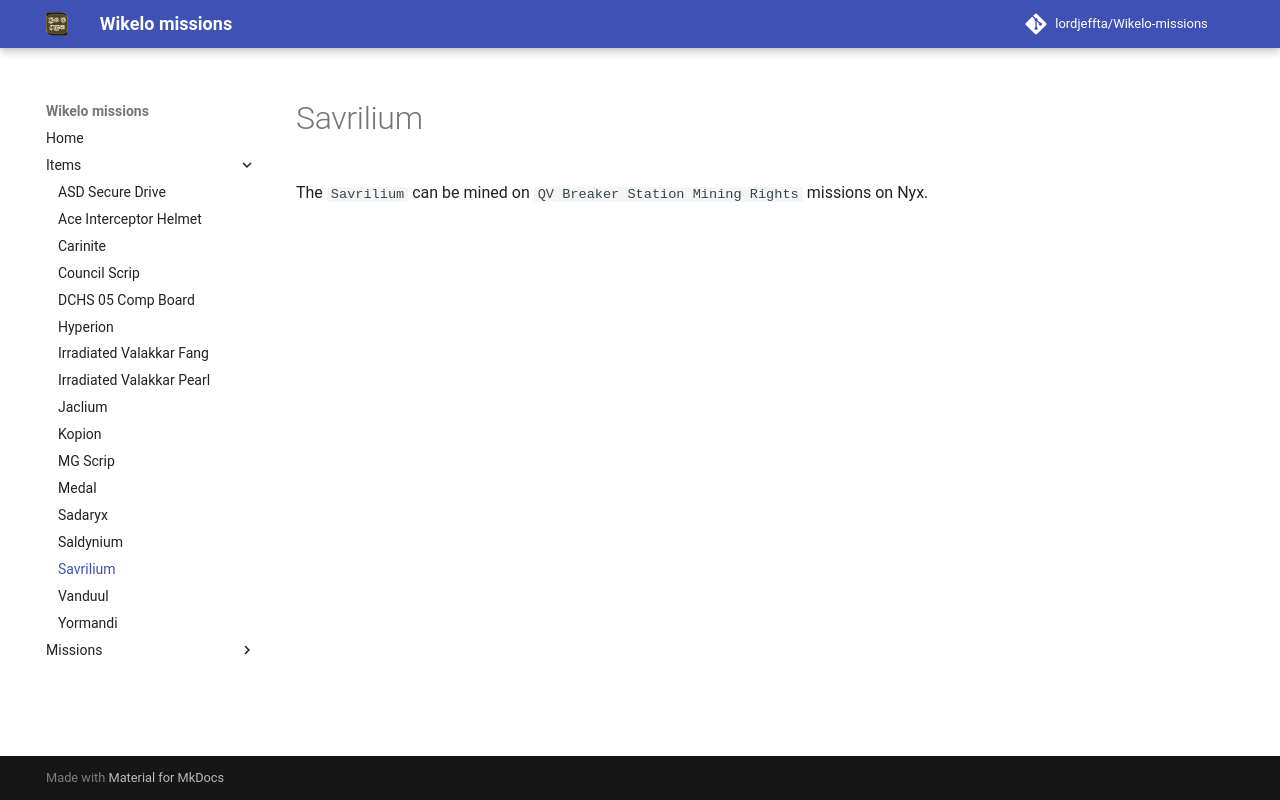

repository: LordJeffta/Wikelo-missions · page: Items/Savrilium/index.html · generator: mkdocs

The `Savrilium` can be mined on `QV Breaker Station Mining Rights` missions on Nyx.
